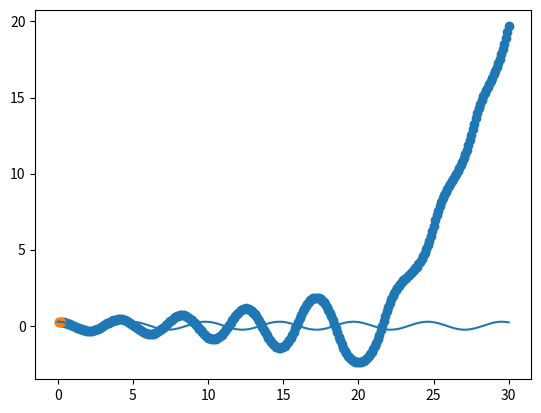

Recreate this plot in Python.
import math

# testing
from math import *
from matplotlib import pyplot as plt
from matplotlib.animation import FuncAnimation


def pendulumGraphEuler(angle, initialV, stringLen, time, increment):
    t = 0.0
    timeVal = []
    theta = angle
    velocityVal = []
    thetaVal = []
    velocity = initialV
    accelerationAng = 0
    while t < time:
        t += increment
        timeVal.append(t)
        accelerationAng = -(9.81 / stringLen) * math.sin(theta)
        theta = theta + increment * velocity
        thetaVal.append(theta)
        velocity = velocity + increment * accelerationAng
        velocityVal.append(velocity)

    plt.scatter(timeVal, thetaVal)
    plt.show()

    return thetaVal[0]


# regardless of lowering increment, use of Euler method seems very innacurate, growing in energy, which is physically
# impossible
# passing around 15 seconds, the model completely implodes. Could be optimized, but likely a foundational issue with
# Euler method in this instance
pendulumGraphEuler(pi / 12, 0, 4, 30.0, 0.1)


def pendulumGraphVerlet(angle, stringLen, time, increment):
    t = 0.0
    timeVal = [0.0]
    theta = angle
    thetaVal = []
    accelerationAng = 0
    counter = 0
    # Due to neccesary back stepping and lack of starting position in verlet formula, Another method must be used to obtain
    # first value. In this case, Euler-Cromer
    thetaVal.append(pendulumGraphEuler(angle, 0, stringLen, increment * 2, increment))

    while t < time:
        t += increment
        timeVal.append(t)
        counter += 1
        accelerationAng = -(9.81 / stringLen) * math.sin(theta)
        theta = (
            2 * theta
            - thetaVal[counter - 2]
            + (increment * increment) * accelerationAng
        )
        thetaVal.append(theta)

    plt.plot(timeVal, thetaVal)
    plt.show()


# Verlet much more accurate, even at double the increment size
pendulumGraphVerlet(pi / 12, 6, 30.0, 0.1)
